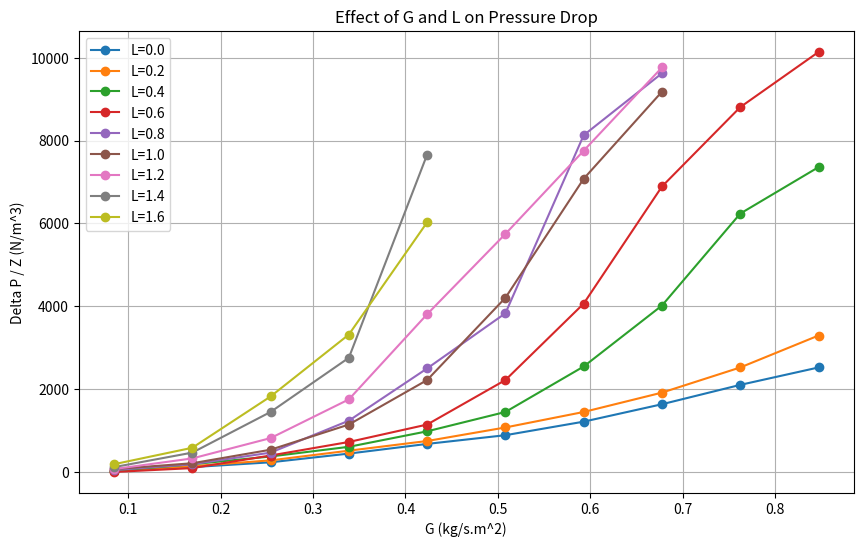

Recreate this plot in Python. (Note: this script raises an exception after producing the figure.)
import numpy as np
import matplotlib.pyplot as plt
import os

# Parameters
d = 0.09 # m
F = np.pi * d**2 / 4 # m^2
Z = 0.42 # m
a = 375 # m^2/m^3
epsilon = 0.586
V_max = 0.286 / 60 # m^3/s
rho_G = 1.1305 # kg/m^3
mu = 1928e-8 # kg/m.s
rho_L = 995.6 # kg/m^3 (water at 30C)
g = 9.81 # m/s^2

# Raw Data (mmH2O)
# Columns: G%, L=0, 0.2, 0.4, 0.6, 0.8, 1.0, 1.2, 1.4, 1.6
G_percent = np.array([10, 20, 30, 40, 50, 60, 70, 80, 90, 100])
L_val = np.array([0, 0.2, 0.4, 0.6, 0.8, 1.0, 1.2, 1.4, 1.6])

data_mmH2O = np.array([
    [1, 1, 1, 0, 2, 3, 3, 5, 8],
    [5, 6, 8, 4, 8, 9, 14, 20, 25],
    [10, 12, 16, 17, 20, 23, 35, 62, 78],
    [19, 22, 26, 31, 53, 49, 75, 118, 142],
    [29, 32, 42, 49, 107, 95, 163, 328, 258],
    [38, 46, 62, 95, 164, 180, 246, np.nan, np.nan],
    [52, 62, 109, 174, 348, 303, 332, np.nan, np.nan],
    [70, 82, 172, 295, 412, 393, 418, np.nan, np.nan],
    [90, 108, 267, 377, np.nan, np.nan, np.nan, np.nan, np.nan],
    [108, 141, 315, 434, np.nan, np.nan, np.nan, np.nan, np.nan]
])

# Conversions
G_mass = (G_percent / 100.0) * rho_G * V_max / F # kg/s.m^2
L_mass = (L_val * 4.586 * rho_L) / (60 * F * 1000) # kg/s.m^2 (assuming L_val is in gal/min and factor converts to liter)
# Wait, let's re-verify L_mass. 
# Page 25: L = L_gal * 4.586 * rho_L / (60 * F). If L is kg/s.m^2, then 4.586 must be gal->L conversion?
# 1 gal = 3.785 L. 4.586 is likely a factor for this specific flowmeter.

# Calculate Results
def calc_results(dp_mm, g_m, l_m):
    dp_n = dp_mm * 9.81 # N/m^2
    dp_z = dp_n / Z
    re = (4 * g_m) / (a * mu)
    # f = (2 * dp_n * epsilon^3 * rho_G) / (G^2 * Z * a)
    f = (2 * dp_n * epsilon**3 * rho_G) / (g_m**2 * Z * a)
    return dp_n, dp_z, re, f

# Dry Column Calculations (L=0)
dp_dry_mm = data_mmH2O[:, 0]
dp_dry_n, dp_dry_z, re_dry, f_dry = calc_results(dp_dry_mm, G_mass, L_mass[0])

# Wetted Column Calculations
results = {}
for i, l in enumerate(L_val):
    dp_wet_mm = data_mmH2O[:, i]
    mask = ~np.isnan(dp_wet_mm)
    dp_wet_n, dp_wet_z, re_wet, f_wet = calc_results(dp_wet_mm[mask], G_mass[mask], L_mass[i])
    sigma = dp_wet_n / dp_dry_n[mask]
    results[l] = {
        'G': G_mass[mask],
        'dp_z': dp_wet_z,
        'sigma': sigma,
        'f': f_wet,
        're': re_wet
    }

# Plots
plt.figure(figsize=(10, 6))
for l in L_val:
    mask = ~np.isnan(data_mmH2O[:, np.where(L_val == l)[0][0]])
    plt.plot(G_mass[mask], data_mmH2O[mask, np.where(L_val == l)[0][0]] * 9.81 / Z, 'o-', label=f'L={l}')
plt.xlabel('G (kg/s.m^2)')
plt.ylabel('Delta P / Z (N/m^3)')
plt.title('Effect of G and L on Pressure Drop')
plt.legend()
plt.grid(True)
plt.savefig('PackedColumn/Images/dp_chart.png')

plt.figure(figsize=(10, 6))
for l in L_val:
    res = results[l]
    plt.plot(np.log10(res['G']), np.log10(res['dp_z']), 'o-', label=f'L={l}')
plt.xlabel('log10(G)')
plt.ylabel('log10(Delta P / Z)')
plt.title('Logarithmic Plot of Pressure Drop')
plt.legend()
plt.grid(True)
plt.savefig('PackedColumn/Images/log_dp_chart.png')

# Output LaTeX Tables
def print_latex_table(l, res):
    print(f"% Table for L={l}")
    print("\\begin{table}[H]")
    print("    \\centering")
    print(f"    \\caption{{Results for $L={l}$}}")
    print("    \\begin{tabular}{ccccccc}")
    print("        \\hline")
    print("        $G [\\%]$ & $G [kg/s.m^2]$ & $\\Delta P [mmH_2O]$ & $\\Delta P/Z [N/m^3]$ & $\\sigma$ & $f_{wet}$ & $Re$ \\\\")
    print("        \\hline")
    for j in range(len(res['G'])):
        g_pct = G_percent[j]
        dp_mm = data_mmH2O[j, np.where(L_val == l)[0][0]]
        print(f"        {g_pct} & {res['G'][j]:.4f} & {dp_mm} & {res['dp_z'][j]:.2f} & {res['sigma'][j]:.2f} & {res['f'][j]:.2f} & {res['re'][j]:.2f} \\\\")
    print("        \\hline")
    print("    \\end{tabular}")
    print("\\end{table}")

# Flooding Point Calculations
# We assume the last point for each L (where data ends or where it jumps) is the flooding point G*
flooding_data = []
for i, l in enumerate(L_val):
    if l == 0: continue
    dp_wet_mm = data_mmH2O[:, i]
    mask = ~np.isnan(dp_wet_mm)
    last_idx = np.where(mask)[0][-1]
    g_star_pct = G_percent[last_idx]
    g_star = G_mass[last_idx]
    v = g_star / rho_G
    
    # pi1 = (f_dry * a / epsilon^3) * (v^2 / 2g) * (rho_G / rho_L) * mu_td^0.2
    # Use f_dry corresponding to g_star
    f_d = f_dry[last_idx]
    pi1 = (f_d * a / epsilon**3) * (v**2 / (2 * g)) * (rho_G / rho_L) * (1.0**0.2)
    pi2 = (L_mass[i] / g_star) * np.sqrt(rho_G / rho_L)
    
    flooding_data.append({
        'L': l,
        'G_star_pct': g_star_pct,
        'G_star': g_star,
        'v': v,
        'pi1': pi1,
        'pi2': pi2
    })

plt.figure(figsize=(10, 6))
pi1_vals = [d['pi1'] for d in flooding_data]
pi2_vals = [d['pi2'] for d in flooding_data]
plt.plot(np.log10(pi2_vals), np.log10(pi1_vals), 'rs-', label='Flooding Point')
plt.xlabel('log10(pi2)')
plt.ylabel('log10(pi1)')
plt.title('Flooding Chart of Packed Column')
plt.grid(True)
plt.savefig('PackedColumn/Images/flooding_chart.png')

# Output LaTeX Tables
print("\\section{RESULTS}")
for l in L_val:
    res = results[l]
    print(f"\n% Table for L={l}")
    print("\\begin{table}[H]")
    print("    \\centering")
    print(f"    \\caption{{Experimental results for $L={l}$ gal/min}}")
    print("    \\begin{tabular}{ccccccc}")
    print("        \\hline")
    print("        $G [\\%]$ & $G [kg/s.m^2]$ & $\\Delta P [mmH_2O]$ & $\\Delta P/Z [N/m^3]$ & $\\sigma$ & $f_{wet}$ & $Re$ \\\\")
    print("        \\hline")
    for j in range(len(res['G'])):
        g_pct = G_percent[j]
        dp_mm = data_mmH2O[j, np.where(L_val == l)[0][0]]
        print(f"        {g_pct} & {res['G'][j]:.4f} & {dp_mm} & {res['dp_z'][j]:.2f} & {res['sigma'][j]:.2f} & {res['f'][j]:.2f} & {res['re'][j]:.2f} \\\\")
    print("        \\hline")
    print("    \\end{tabular}")
    print("\\end{table}")

print("\n\\subsection{Flooding Point Data}")
print("\\begin{table}[H]")
print("    \\centering")
print("    \\caption{Flooding point data for different liquid flow rates}")
print("    \\begin{tabular}{cccccccc}")
print("        \\hline")
print("        $L [gal/min]$ & $G^* [\\%]$ & $G^* [kg/s.m^2]$ & $v [m/s]$ & $\\pi_1$ & $\\pi_2$ & $\\log \\pi_1$ & $\\log \\pi_2$ \\\\")
print("        \\hline")
for d in flooding_data:
    print(f"        {d['L']} & {d['G_star_pct']} & {d['G_star']:.4f} & {d['v']:.4f} & {d['pi1']:.4f} & {d['pi2']:.4f} & {np.log10(d['pi1']):.4f} & {np.log10(d['pi2']):.4f} \\\\")
print("        \\hline")
print("    \\end{tabular}")
print("\\end{table}")
